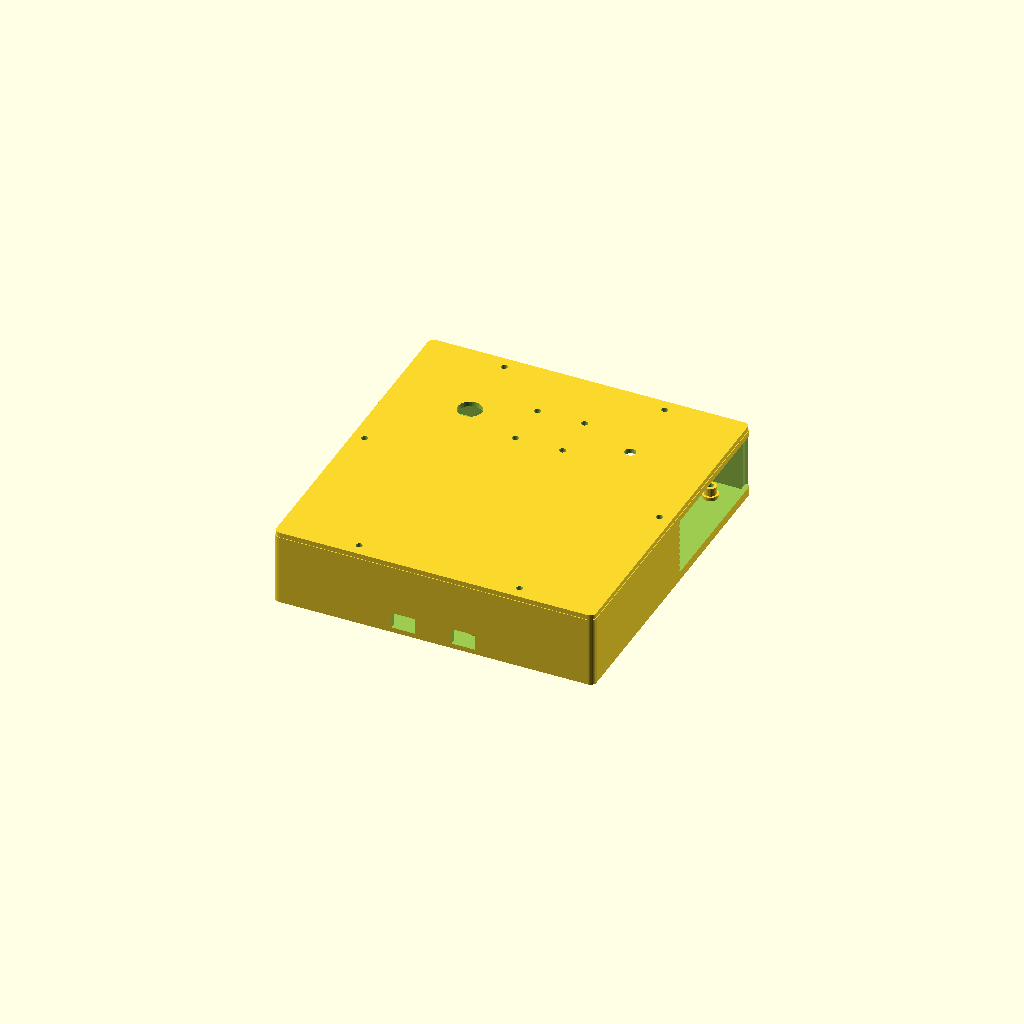
Cell 1: rendered with the file's own defaults.
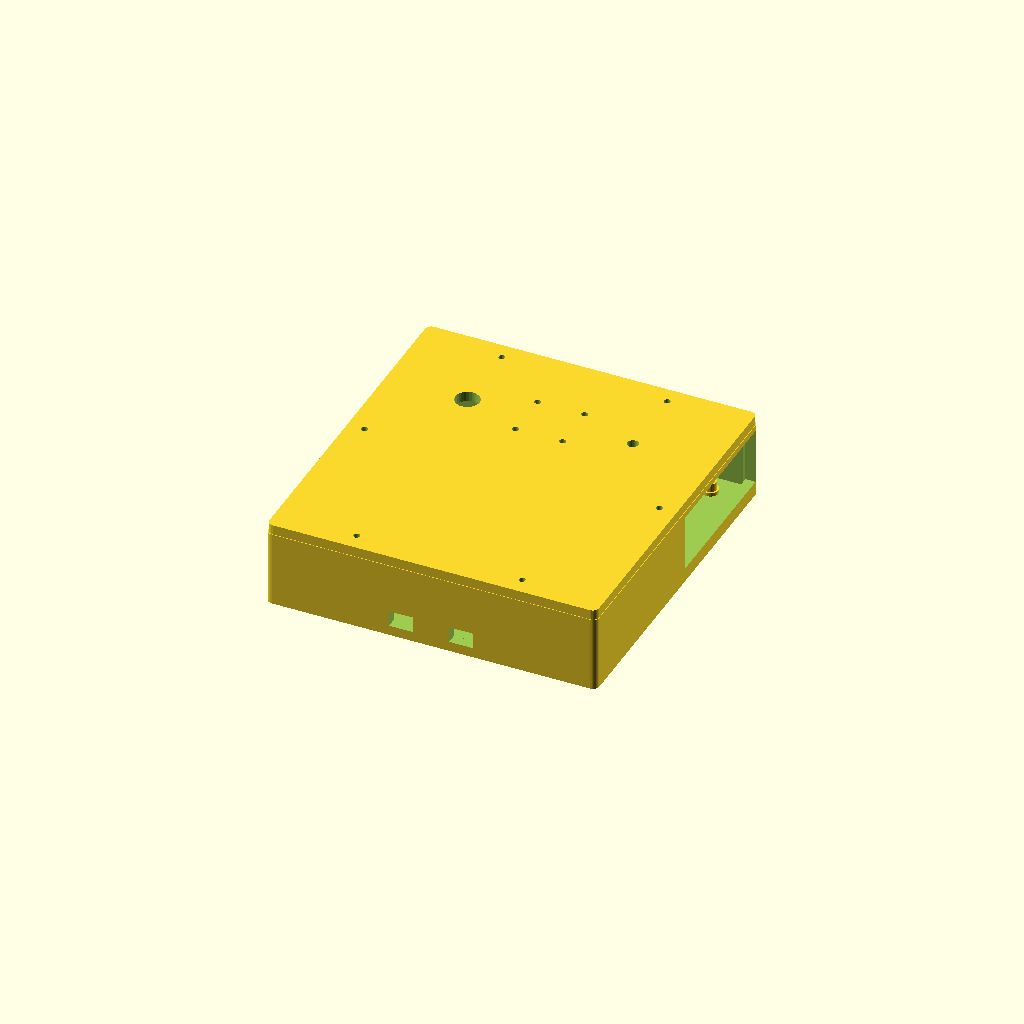
Cell 2: wall = 5 (everything else at default).
One fixed orthographic camera (rotation 55°, 0°, 25°; colour scheme Cornfield) for every cell.
OpenSCAD source file 3d/hvac-controller-enclosure.scad:
// ============================================================================
// HVAC Controller Enclosure - Wall-Mountable
// ============================================================================
// Parametric enclosure for:
//   - Freenove ESP32-S3 Breakout Board
//   - Kootek 8-Channel Relay Module
//   - TCA9548A I2C Multiplexer Hub
//   - 0.96" SSD1306 OLED Display (front panel)
//   - 12mm Bypass Button (front panel)
//   - 5mm Warning LED (front panel)
//
// Usage:
//   Set `part` to "base", "lid", or "both" to render each piece.
//   Adjust `tolerance` for your printer's fit.
// ============================================================================

// --- Part Selector ---
part = "both";  // "base", "lid", or "both"

// --- Global Settings ---
$fn = 30;
tolerance = 0.3;       // Printer tolerance for fits

// --- Wall & Structure ---
wall = 2.5;            // Wall thickness (mm)
corner_r = 3;          // Corner radius for printability
standoff_h = 6;        // Standoff height above base floor
standoff_base_d = 8;   // Standoff base diameter for stability
standoff_top_d = 6;    // Standoff top (pillar) diameter
screw_hole_d = 3.2;    // M3 through-hole diameter
board_gap = 8;         // Gap between boards for airflow/wiring

// --- Component Dimensions (L x W x H) ---
// Freenove ESP32-S3 Breakout
freenove_l = 87.6;
freenove_w = 83.2;
freenove_h = 22;
freenove_mount_l = 81;   // Hole center-to-center X
freenove_mount_w = 77;   // Hole center-to-center Y
freenove_hole_d = 3.2;

// Kootek 8-Channel Relay Module
relay_l = 139;
relay_w = 56;
relay_h = 19;
relay_mount_l = 132;     // Hole center-to-center X
relay_mount_w = 50;      // Hole center-to-center Y
relay_hole_d = 3.1;

// TCA9548A I2C Hub
i2c_l = 31.5;
i2c_w = 21.4;
i2c_h = 7;
i2c_hole_d = 3.0;       // M3
// Diagonal mounting: 2 holes at opposite corners
i2c_mount_diag_x = 25;  // Approximate diagonal hole spacing X
i2c_mount_diag_y = 15;  // Approximate diagonal hole spacing Y

// SSD1306 OLED Display
oled_l = 27;
oled_w = 27;
oled_h = 3.5;
oled_mount_l = 23.5;    // Hole center-to-center X
oled_mount_w = 23.5;    // Hole center-to-center Y
oled_hole_d = 3.0;      // M3
oled_view_l = 22;       // Visible display area width
oled_view_w = 11;       // Visible display area height

// 12mm Bypass Button
button_bezel_d = 14;
button_depth = 25;
button_cutout_d = 12;

// 5mm Warning LED
led_d = 5;
led_hole_d = 5.5;

// --- Enclosure Interior Layout ---
// Layout strategy (viewed from above, relay terminals face the right/open side):
//
//   +-----------------------------------------------+
//   |  Relay Module (139 x 56)         [terminals]-->  (open side, right)
//   |                                               |
//   |-----------------------------------------------|
//   |  Freenove Breakout (87.6 x 83.2) | I2C Hub   |
//   |                                   | (corner)  |
//   +-----------------------------------------------+
//
// Interior width  = relay_l (longest piece, along X)
// Interior depth  = relay_w + board_gap + freenove_w (along Y)

interior_l = relay_l + 2 * board_gap;
interior_w = relay_w + board_gap + freenove_w + 2 * board_gap;
interior_h_base = max(relay_h, freenove_h, i2c_h) + standoff_h + 5; // Extra clearance above tallest component

// Total exterior
ext_l = interior_l + 2 * wall;
ext_w = interior_w + 2 * wall;
ext_h_base = interior_h_base + wall;  // Base box height (no lid)

// Lid dimensions
lid_h = 8;             // Lid total height (lip + top panel)
lid_lip = 4;           // Lip that inserts into the base
lid_lip_clearance = tolerance;

// --- Lid Screw Tabs ---
lid_tab_screw_d = 3.2;    // M3 screw hole in tabs
lid_tab_w = 12;            // Tab width
lid_tab_h = 10;            // Tab height (extends below lid edge)
num_lid_tabs = 6;          // 2 per long side, 1 per short side

// --- Wall Mount Keyholes ---
keyhole_large_d = 8;      // Large end (screw head)
keyhole_small_d = 4.5;    // Narrow slot (screw shaft)
keyhole_slot_len = 8;     // Slot length
keyhole_depth = 2.5;      // Recess depth into back wall
// 4 keyholes: 2 top, 2 bottom on the back
keyhole_inset_x = 30;     // Distance from side edges
keyhole_inset_y = 20;     // Distance from top/bottom edges

// --- Vent Slots ---
vent_slot_l = 20;         // Length of each vent slot
vent_slot_w = 2;          // Width of each vent slot
vent_spacing = 5;         // Spacing between slots
vent_count_side = 4;      // Number of vent slots per side panel

// --- Cable Entry ---
cable_slot_w = 12;        // Width of cable entry slot
cable_slot_h = 8;         // Height of cable entry slot
cable_slot_count = 3;     // Number of cable entry slots on bottom

// --- Front Panel Layout ---
// OLED, button, and LED positions on the lid (X, Y from lid center)
// OLED centered horizontally, upper area of lid
oled_pos_x = 0;
oled_pos_y = interior_w / 4;

// Button to the left of OLED
button_pos_x = -ext_l / 4;
button_pos_y = interior_w / 4;

// LED to the right of OLED
led_pos_x = ext_l / 4;
led_pos_y = interior_w / 4;


// ============================================================================
// MODULES
// ============================================================================

// --- Rounded Rectangle (2D) ---
module rounded_rect_2d(l, w, r) {
    offset(r = r) offset(delta = -r)
        square([l, w], center = true);
}

// --- Rounded Box (hollow, open top) ---
module rounded_box(l, w, h, wall_t, r) {
    difference() {
        // Outer shell
        linear_extrude(height = h)
            rounded_rect_2d(l, w, r);
        // Inner cavity
        translate([0, 0, wall_t])
            linear_extrude(height = h)
                rounded_rect_2d(l - 2 * wall_t, w - 2 * wall_t, max(r - wall_t, 0.5));
    }
}

// --- Standoff with through-hole ---
module standoff(h, base_d, top_d, hole_d) {
    difference() {
        union() {
            // Wide base for stability
            cylinder(d = base_d, h = h * 0.3);
            // Narrower pillar
            cylinder(d = top_d, h = h);
        }
        // Through-hole
        translate([0, 0, -0.1])
            cylinder(d = hole_d, h = h + 0.2);
    }
}

// --- Keyhole (for wall mounting, cut into back wall) ---
module keyhole(large_d, small_d, slot_len, depth) {
    // Large circle at bottom
    translate([0, 0, -0.1])
        cylinder(d = large_d, h = depth + 0.2);
    // Slot going upward
    translate([0, 0, -0.1])
        hull() {
            cylinder(d = small_d, h = depth + 0.2);
            translate([0, slot_len, 0])
                cylinder(d = small_d, h = depth + 0.2);
        }
}

// --- Vent Slot Array (cut into a side wall) ---
module vent_slots(count, slot_l, slot_w, spacing) {
    total_h = count * slot_w + (count - 1) * spacing;
    for (i = [0 : count - 1]) {
        translate([0, 0, -total_h / 2 + i * (slot_w + spacing)])
            cube([slot_l, wall + 0.2, slot_w], center = true);
    }
}

// --- Board Mounting Holes (4 corners pattern) ---
module board_mount_holes(mount_l, mount_w, hole_d, depth) {
    for (dx = [-1, 1], dy = [-1, 1]) {
        translate([dx * mount_l / 2, dy * mount_w / 2, 0])
            cylinder(d = hole_d, h = depth, center = true);
    }
}

// --- Lid Screw Boss (on base wall, for lid attachment) ---
module lid_screw_boss(d_outer, d_hole, h) {
    difference() {
        cylinder(d = d_outer, h = h);
        translate([0, 0, -0.1])
            cylinder(d = d_hole, h = h + 0.2);
    }
}


// ============================================================================
// BASE ASSEMBLY
// ============================================================================

module base() {

    // --- Board positions (centers, relative to enclosure center) ---
    // Relay module: along top edge of interior (positive Y), centered on X
    relay_cx = 0;
    relay_cy = (interior_w / 2) - board_gap - relay_w / 2;

    // Freenove: below relay, centered-left on X
    freenove_cx = -(interior_l / 2 - board_gap - freenove_l / 2);
    freenove_cy = -(interior_w / 2) + board_gap + freenove_w / 2;

    // I2C hub: in the corner gap to the right of the freenove
    i2c_cx = freenove_cx + freenove_l / 2 + board_gap + i2c_l / 2;
    i2c_cy = freenove_cy - freenove_w / 2 + i2c_w / 2;

    difference() {
        union() {
            // --- Main box (open top) ---
            rounded_box(ext_l, ext_w, ext_h_base, wall, corner_r);

            // --- Relay Module Standoffs ---
            for (dx = [-1, 1], dy = [-1, 1]) {
                translate([
                    relay_cx + dx * relay_mount_l / 2,
                    relay_cy + dy * relay_mount_w / 2,
                    wall
                ])
                    standoff(standoff_h, standoff_base_d, standoff_top_d, relay_hole_d);
            }

            // --- Freenove Breakout Standoffs ---
            for (dx = [-1, 1], dy = [-1, 1]) {
                translate([
                    freenove_cx + dx * freenove_mount_l / 2,
                    freenove_cy + dy * freenove_mount_w / 2,
                    wall
                ])
                    standoff(standoff_h, standoff_base_d, standoff_top_d, freenove_hole_d);
            }

            // --- I2C Hub Standoffs (diagonal: bottom-left, top-right) ---
            for (corner = [[-1, -1], [1, 1]]) {
                translate([
                    i2c_cx + corner[0] * i2c_mount_diag_x / 2,
                    i2c_cy + corner[1] * i2c_mount_diag_y / 2,
                    wall
                ])
                    standoff(standoff_h, standoff_base_d, standoff_top_d, i2c_hole_d);
            }

            // --- Lid Screw Bosses (inside walls, near top) ---
            // Along the long sides (front and back), 2 each
            for (side_y = [-1, 1]) {
                for (pos_x = [-ext_l / 4, ext_l / 4]) {
                    translate([
                        pos_x,
                        side_y * (ext_w / 2 - wall - 4),
                        ext_h_base - 12
                    ])
                        lid_screw_boss(8, lid_tab_screw_d, 12);
                }
            }
            // Along the short sides, 1 each
            for (side_x = [-1, 1]) {
                translate([
                    side_x * (ext_l / 2 - wall - 4),
                    0,
                    ext_h_base - 12
                ])
                    lid_screw_boss(8, lid_tab_screw_d, 12);
            }
        }

        // --- Keyholes on the back (bottom of enclosure exterior) ---
        // The "back" is the bottom face (Z=0) since it mounts to a wall
        for (dx = [-1, 1], dy = [-1, 1]) {
            translate([
                dx * (ext_l / 2 - keyhole_inset_x),
                dy * (ext_w / 2 - keyhole_inset_y),
                0
            ])
            rotate([0, 0, 0])
                keyhole(keyhole_large_d, keyhole_small_d, keyhole_slot_len, keyhole_depth);
        }

        // --- Side Ventilation Slots ---
        // Left side (X = -ext_l/2)
        vent_z_center = ext_h_base * 0.6;
        translate([-ext_l / 2, 0, vent_z_center])
            rotate([0, 90, 0])
                vent_slots(vent_count_side, vent_slot_l, vent_slot_w, vent_spacing);

        // Back side (Y = -ext_w/2), also add vents
        translate([0, -ext_w / 2, vent_z_center])
            rotate([90, 0, 0])
                vent_slots(vent_count_side, vent_slot_l, vent_slot_w, vent_spacing);

        // --- Open side for relay screw terminals (right side, X = +ext_l/2) ---
        // Large cutout on the right wall for wire access to relay terminals
        relay_opening_w = relay_w + 20;  // Wider than relay for access
        relay_opening_h = ext_h_base - wall - 5;  // Nearly full height
        translate([ext_l / 2 - wall / 2, relay_cy, wall + relay_opening_h / 2 + 2])
            cube([wall + 0.2, relay_opening_w, relay_opening_h], center = true);

        // --- Cable Entry Slots (bottom edge of front side, Y = +ext_w/2) ---
        cable_total_span = cable_slot_count * cable_slot_w + (cable_slot_count - 1) * 10;
        for (i = [0 : cable_slot_count - 1]) {
            cx = -cable_total_span / 2 + i * (cable_slot_w + 10) + cable_slot_w / 2;
            translate([cx, ext_w / 2 - wall / 2, wall + cable_slot_h / 2])
                cube([cable_slot_w, wall + 0.2, cable_slot_h], center = true);
        }

        // --- Additional cable entry on bottom side (Y = -ext_w/2) ---
        for (i = [0 : 1]) {
            cx = -15 + i * 30;
            translate([cx, -ext_w / 2 + wall / 2, wall + cable_slot_h / 2])
                cube([cable_slot_w, wall + 0.2, cable_slot_h], center = true);
        }
    }

    // --- Debug: Board outlines (comment out for final render) ---
    // Uncomment these to visualize board placement:
    // %translate([relay_cx, relay_cy, wall + standoff_h])
    //     cube([relay_l, relay_w, relay_h], center = true);
    // %translate([freenove_cx, freenove_cy, wall + standoff_h])
    //     cube([freenove_l, freenove_w, freenove_h], center = true);
    // %translate([i2c_cx, i2c_cy, wall + standoff_h])
    //     cube([i2c_l, i2c_w, i2c_h], center = true);
}


// ============================================================================
// LID ASSEMBLY
// ============================================================================

module lid() {
    lid_ext_l = ext_l - 2 * lid_lip_clearance;
    lid_ext_w = ext_w - 2 * lid_lip_clearance;
    lip_l = ext_l - 2 * wall - 2 * lid_lip_clearance;
    lip_w = ext_w - 2 * wall - 2 * lid_lip_clearance;

    difference() {
        union() {
            // --- Top panel ---
            linear_extrude(height = wall)
                rounded_rect_2d(lid_ext_l, lid_ext_w, corner_r);

            // --- Inner lip (inserts into base) ---
            translate([0, 0, -lid_lip])
                linear_extrude(height = lid_lip)
                    difference() {
                        rounded_rect_2d(lip_l, lip_w, max(corner_r - wall, 0.5));
                        rounded_rect_2d(lip_l - 2 * wall, lip_w - 2 * wall, max(corner_r - 2 * wall, 0.5));
                    }
        }

        // --- OLED Display Viewing Window ---
        translate([oled_pos_x, oled_pos_y, -0.1])
            cube([oled_view_l, oled_view_w, wall + 0.2], center = true);

        // --- OLED Mounting Holes (through lid for M3 screws) ---
        for (dx = [-1, 1], dy = [-1, 1]) {
            translate([
                oled_pos_x + dx * oled_mount_l / 2,
                oled_pos_y + dy * oled_mount_w / 2,
                -0.1
            ])
                cylinder(d = oled_hole_d + tolerance, h = wall + 0.2);
        }

        // --- Bypass Button Hole (12mm cutout) ---
        translate([button_pos_x, button_pos_y, -0.1])
            cylinder(d = button_cutout_d, h = wall + 0.2);

        // --- Warning LED Hole (5.5mm) ---
        translate([led_pos_x, led_pos_y, -0.1])
            cylinder(d = led_hole_d, h = wall + 0.2);

        // --- Lid Screw Holes ---
        // Must match the boss positions on the base
        // Long sides
        for (side_y = [-1, 1]) {
            for (pos_x = [-ext_l / 4, ext_l / 4]) {
                translate([
                    pos_x,
                    side_y * (ext_w / 2 - wall - 4),
                    -lid_lip - 0.1
                ])
                    cylinder(d = lid_tab_screw_d, h = lid_lip + wall + 0.2);
            }
        }
        // Short sides
        for (side_x = [-1, 1]) {
            translate([
                side_x * (ext_l / 2 - wall - 4),
                0,
                -lid_lip - 0.1
            ])
                cylinder(d = lid_tab_screw_d, h = lid_lip + wall + 0.2);
        }

        // --- Ventilation slots on lid ---
        for (i = [0 : 2]) {
            translate([
                -ext_l / 2 + 25 + i * 30,
                -ext_w / 4,
                -0.1
            ])
                cube([vent_slot_l, vent_slot_w, wall + 0.2], center = true);
        }
    }

    // --- OLED Standoffs (hang down from lid interior) ---
    for (dx = [-1, 1], dy = [-1, 1]) {
        translate([
            oled_pos_x + dx * oled_mount_l / 2,
            oled_pos_y + dy * oled_mount_w / 2,
            -lid_lip - 3  // Extend below lip
        ])
            difference() {
                cylinder(d = 6, h = 3 + lid_lip);
                translate([0, 0, -0.1])
                    cylinder(d = oled_hole_d + tolerance, h = 3 + lid_lip + 0.2);
            }
    }
}


// ============================================================================
// RENDER SELECTOR
// ============================================================================

if (part == "base") {
    base();
}
else if (part == "lid") {
    // Render lid right-side up (top face up) for printing
    translate([0, 0, wall])
        rotate([180, 0, 0])
            lid();
}
else if (part == "both") {
    // Show assembled view: base + lid on top
    base();
    translate([0, 0, ext_h_base])
        lid();
}
else {
    echo("ERROR: Set 'part' to \"base\", \"lid\", or \"both\"");
}

// ============================================================================
// DIMENSION SUMMARY (echoed on render)
// ============================================================================
echo(str("Enclosure exterior: ", ext_l, " x ", ext_w, " x ", ext_h_base + lid_h, " mm"));
echo(str("Enclosure interior: ", interior_l, " x ", interior_w, " x ", interior_h_base, " mm"));
echo(str("Base height: ", ext_h_base, " mm"));
echo(str("Lid height: ", lid_h, " mm (lip: ", lid_lip, " mm)"));
Parameter table extracted from the source (name, type, default, range or options):
part: string, default "both"
tolerance: number, default 0.3
wall: number, default 2.5
corner_r: number, default 3
standoff_h: number, default 6
standoff_base_d: number, default 8
standoff_top_d: number, default 6
screw_hole_d: number, default 3.2
board_gap: number, default 8
freenove_l: number, default 87.6
freenove_w: number, default 83.2
freenove_h: number, default 22
freenove_mount_l: number, default 81
freenove_mount_w: number, default 77
freenove_hole_d: number, default 3.2
relay_l: number, default 139
relay_w: number, default 56
relay_h: number, default 19
relay_mount_l: number, default 132
relay_mount_w: number, default 50
relay_hole_d: number, default 3.1
i2c_l: number, default 31.5
i2c_w: number, default 21.4
i2c_h: number, default 7
i2c_hole_d: number, default 3
i2c_mount_diag_x: number, default 25
i2c_mount_diag_y: number, default 15
oled_l: number, default 27
oled_w: number, default 27
oled_h: number, default 3.5
oled_mount_l: number, default 23.5
oled_mount_w: number, default 23.5
oled_hole_d: number, default 3
oled_view_l: number, default 22
oled_view_w: number, default 11
button_bezel_d: number, default 14
button_depth: number, default 25
button_cutout_d: number, default 12
led_d: number, default 5
led_hole_d: number, default 5.5
lid_h: number, default 8
lid_lip: number, default 4
lid_tab_screw_d: number, default 3.2
lid_tab_w: number, default 12
lid_tab_h: number, default 10
num_lid_tabs: number, default 6
keyhole_large_d: number, default 8
keyhole_small_d: number, default 4.5
keyhole_slot_len: number, default 8
keyhole_depth: number, default 2.5
keyhole_inset_x: number, default 30
keyhole_inset_y: number, default 20
vent_slot_l: number, default 20
vent_slot_w: number, default 2
vent_spacing: number, default 5
vent_count_side: number, default 4
cable_slot_w: number, default 12
cable_slot_h: number, default 8
cable_slot_count: number, default 3
oled_pos_x: number, default 0
